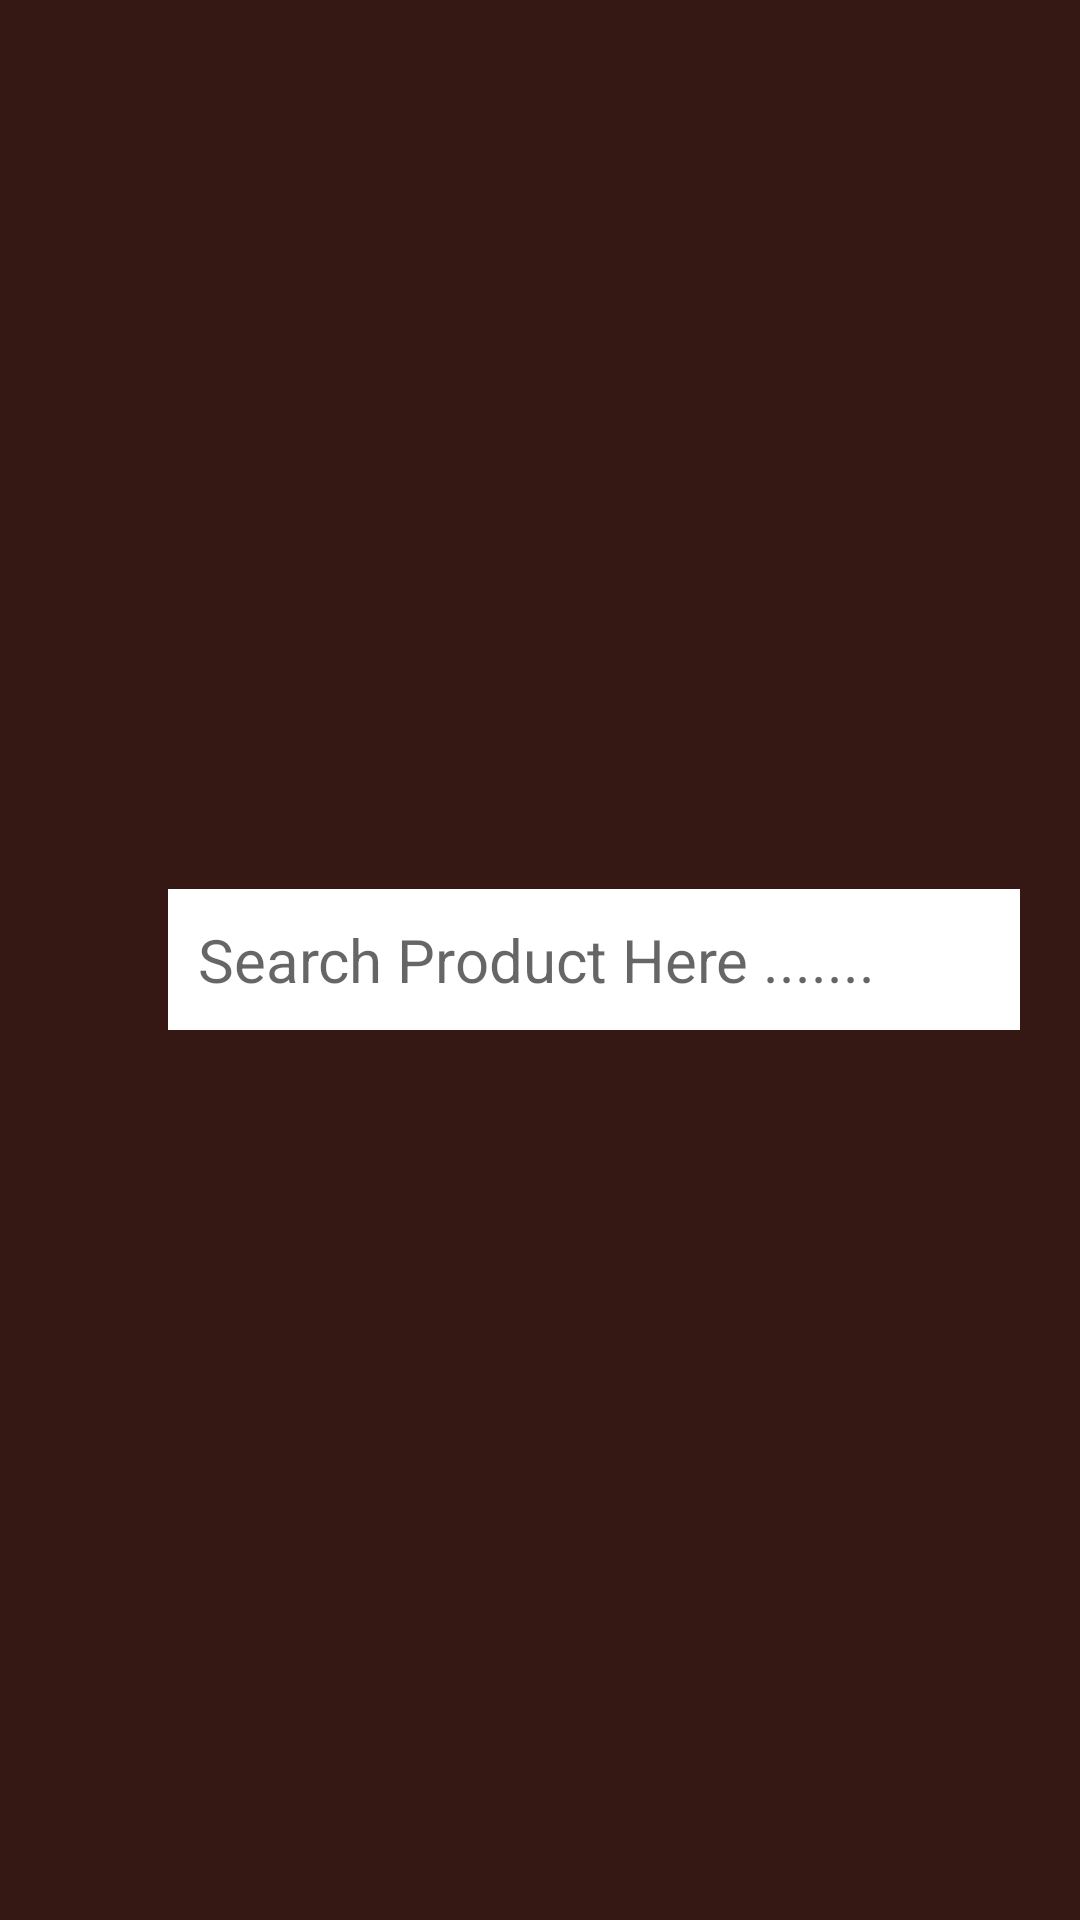

Layout XML and referenced resources for this Android screen:
<!-- AndroidManifest.xml: application theme Theme.KamhomeTools -->
<!-- res/layout/toolbar.xml -->
<?xml version="1.0" encoding="utf-8"?>
<LinearLayout
    xmlns:android="http://schemas.android.com/apk/res/android"
    android:orientation="horizontal"
    android:layout_width="match_parent"
    android:layout_height="wrap_content"
    android:padding="20dp"
    android:id="@+id/toolbar"
    android:background="@color/maroon"
    android:gravity="center_vertical">

    <ImageView
        android:layout_width="wrap_content"
        android:layout_height="wrap_content"
        android:id="@+id/menu"
        android:src="@drawable/menu"/>

    <EditText
        android:layout_width="0dp"
        android:layout_height="wrap_content"
        android:layout_weight="1"
        android:hint="Search Product Here ......."
        android:textSize="20sp"
        android:layout_marginStart="12dp"
        android:padding="10dp"
        android:textColor="@color/maroon"
        android:background="@color/white"
        />

</LinearLayout>
<!-- resources referenced by this layout -->
<resources>
  <color name="maroon">#351814</color>
  <color name="white">#FFFFFFFF</color>
  <!-- drawable menu (drawable) -->
  <vector xmlns:android="http://schemas.android.com/apk/res/android"
      android:width="24dp"
      android:height="24dp"
      android:tint="@color/maroon"
      android:viewportWidth="24"
      android:viewportHeight="24">
      <path
          android:fillColor="@android:color/white"
          android:pathData="M3,18h18v-2L3,16v2zM3,13h18v-2L3,11v2zM3,6v2h18L21,6L3,6z" />
  </vector>
  <style name="Theme.KamhomeTools" parent="Theme.MaterialComponents.DayNight.NoActionBar">
          
          <item name="colorPrimary">@color/maroon</item>
          <item name="colorPrimaryVariant">@color/maroon</item>
          <item name="colorOnPrimary">@color/white</item>
          
          <item name="colorSecondary">@color/maroon</item>
          <item name="colorSecondaryVariant">@color/maroon</item>
          <item name="colorOnSecondary">@color/white</item>
          
          <item name="android:statusBarColor" tools:targetApi="l">?attr/colorPrimaryVariant</item>
          
      </style>
</resources>
